Run: headless pygame with SDL's dummy video driver; simulated clock (each Clock.tick advances the game by its frame time, no real sleeping); random seed 0; keys injected as events and as key.get_pressed() state; no mouse input.
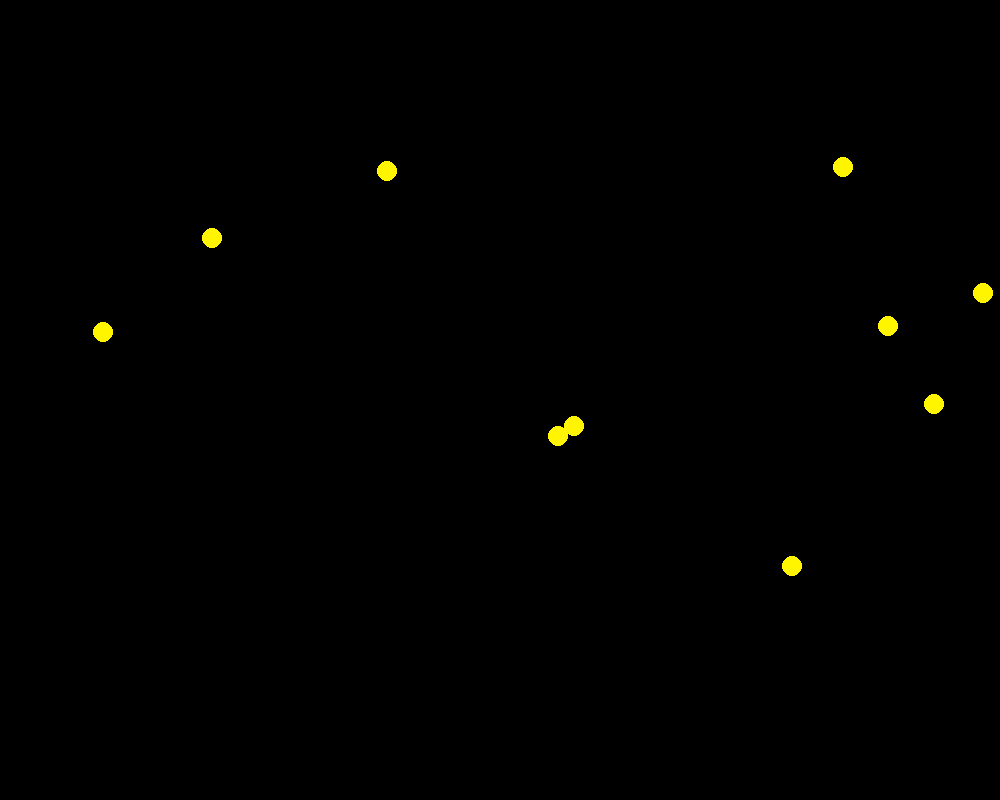
Frame 1 of 4 · flips 1–60 · no input
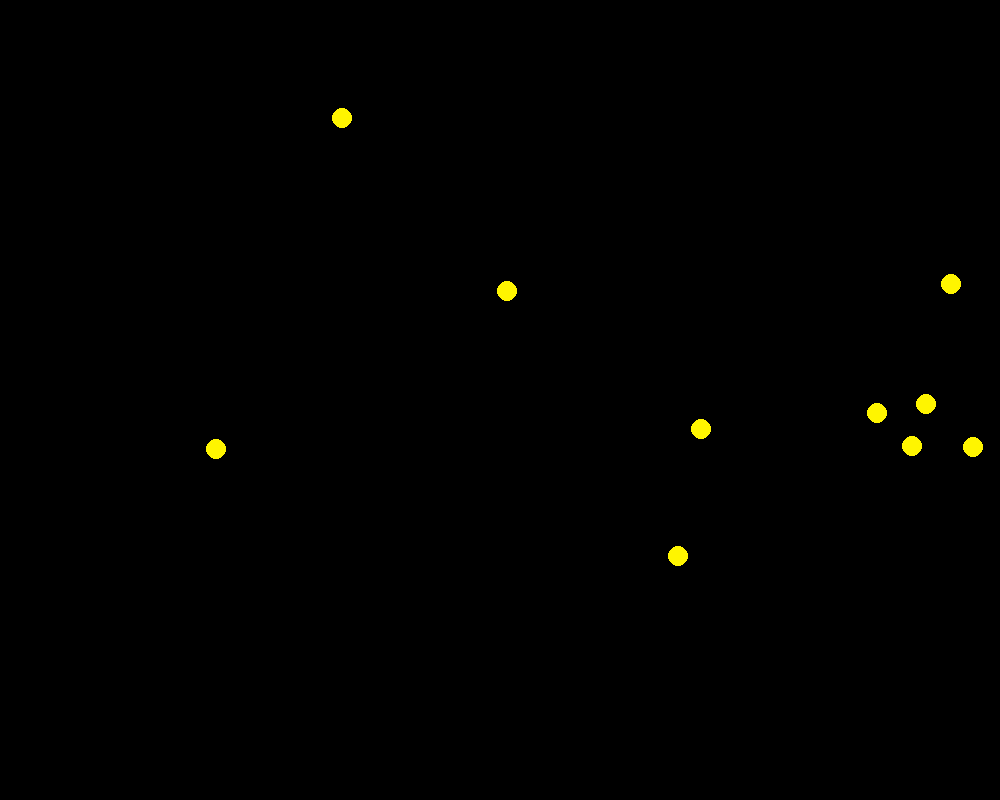
Frame 2 of 4 · flips 61–180 · tapped SPACE, RETURN · held RIGHT (→), D
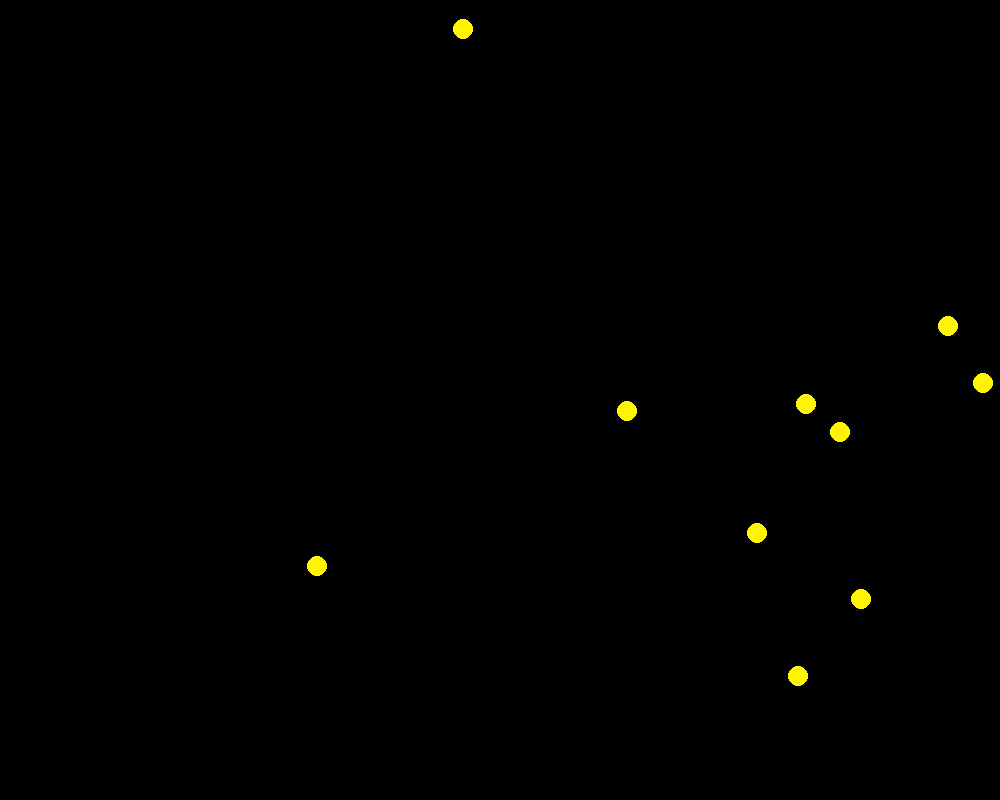
Frame 3 of 4 · flips 181–300 · held DOWN (↓), S
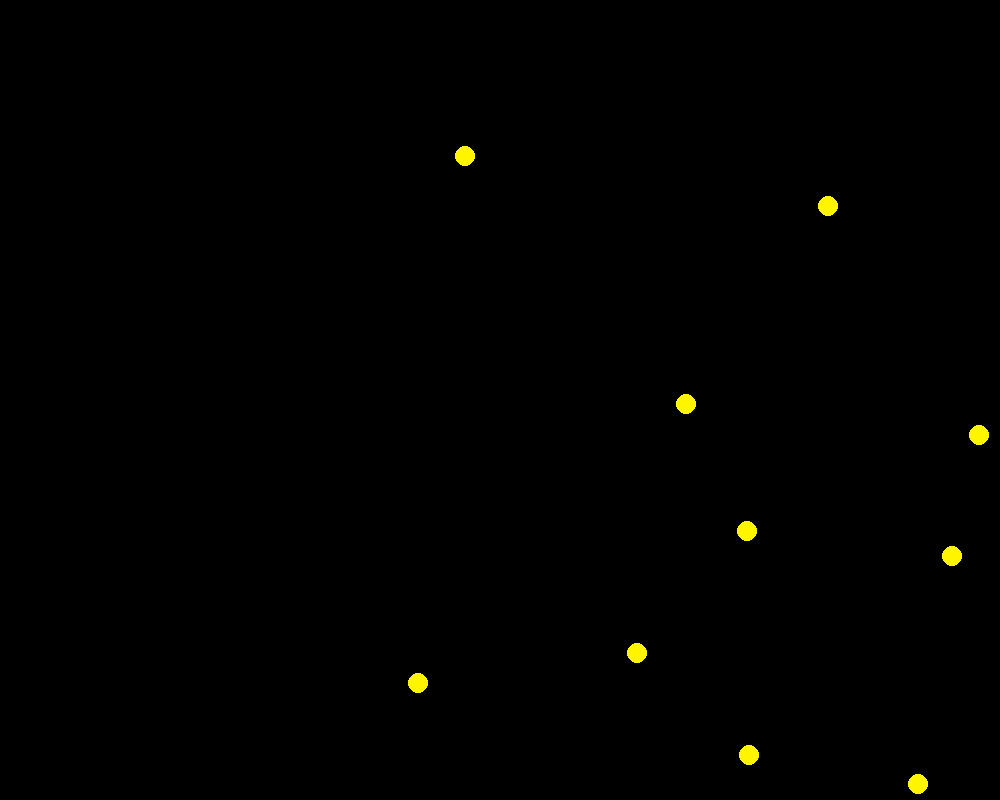
Frame 4 of 4 · flips 301–420 · held LEFT (←), A, UP (↑), W

The pygame program that drew these frames:

import pygame
import random
import time
SCREEN_SIZE = [1000, 800]
running = True
class Vector2:
    def __init__(self, x=0, y=0):
        self.x = x
        self.y = y

    def __add__(self, other):
        if type(other) == list or type(other) == tuple:
            return [self.x + other[0], self.y + other[1]]
        return Vector2(self.x + other.x, self.y + other.y)
    def __sub__(self, other):
        return Vector2(self.x - other.x, self.y - other.y)
    def scale(self, scalar):
        return Vector2(self.x * scalar, self.y * scalar)
    def get(self):
        return [self.x, self.y]
    def dot(self, other):
        return self.x * other.x + self.y * other.y
     

class Color:
    def __init__(self, r=0, g=0, b=0):
        self.rgb = [r,b,g]
    def get(self):
        return self.rgb
    def add(self, number):
        for i in range(len(self.rgb)):
            if number > 0:
                if self.rgb[i] < 255:
                    if self.rgb[i] + number <= 255:
                        self.rgb[i] += number
                        number = 0
                    else:
                        number -= 255 - self.rgb[i]
                        self.rgb[i] += 255 - self.rgb[i]
    def set(self, number):
        self.rgb = [0, 0, 0]
        self.add(number)


class Ball:
    def __init__(self, posvec=None, velo=None, mass=1):
        self.posvec = posvec
        self.velo = velo 
        if posvec == None:
            self.posvec = Vector2( random.randint(10,  SCREEN_SIZE[0]-10), random.randint(10, SCREEN_SIZE[1]-10) )
        if velo == None:
            self.velo = Vector2(1, random.randint(-1, 1))
        self.mass = mass 
        self.color = Color()
        self.freez = False
        self.size = 10
        self.color.set(500)

    def update(self):
        newpos = self.posvec + self.velo
        if newpos.x > SCREEN_SIZE[0] - self.size or newpos.x < self.size:
            self.velo.x = -self.velo.x
        if newpos.y > SCREEN_SIZE[1] - self.size or newpos.y < self.size:
            self.velo.y = -self.velo.y
        if not self.freez:
            self.posvec = self.posvec + self.velo


def collition(ball1, ball2):
    pos_dif = ball1.posvec - ball2.posvec
    velo_diff = ball1.velo - ball2.velo
    dist_sq = pos_dif.dot(pos_dif)
    factor = 2 * velo_diff.dot(pos_dif) / dist_sq
    ball1.velo = ball1.velo - pos_dif.scale((factor * ball2.mass) / (ball1.mass + ball2.mass))
    ball2.velo = ball2.velo + pos_dif.scale((factor * ball1.mass) / (ball1.mass + ball2.mass))

def drawball(ball):
    print(ball.posvec.get())
    pygame.draw.circle(screen , ball.color.get(), ball.posvec.get(), ball.size)



class Balls:
    def __init__(self):
        self.balls = []
        self.freez = False

    def update(self):
        self.checkcollition()
        for ball in self.balls:
            ball.update()
            drawball(ball)
        
    def newball(self):
        self.balls.append(Ball())

    def checkcollition(self):
        for i in range(len(self.balls) - 1):
            if (self.balls[i].posvec.x - self.balls[i+1].posvec.x) < 1 and (self.balls[i].posvec.y - self.balls[i+1].posvec.y) < 1:
                collition(self.balls[i], self.balls[i+1])

screen = pygame.display.set_mode(SCREEN_SIZE)
balls = Balls()
for i in range(10):
    balls.newball()
while running:
    for event in pygame.event.get():
        if event.type == pygame.QUIT:  
            running = False
    balls.update()
    pygame.display.flip()
    screen.fill(0)
    time.sleep(.01)
    
